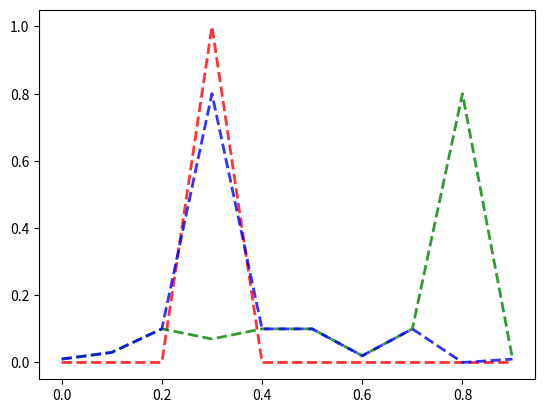

Here is the Python script that generated this plot:
import numpy as np
# mse_function 함수
def mse_function(y, t):
    return np.mean((y - t) ** 2)

# 정답 데이터
t = [0,0,0,1,0,0,0,0,0,0]

# 모델 출력 값의 예 2개 y1, y2
y1 = [0.01, 0.03, 0.1, 0.8, 0.1, 0.1, 0.02, 0.1, 0.0, 0.01]
y2 = [0.01, 0.03, 0.1, 0.07, 0.1, 0.1, 0.02, 0.1, 0.8, 0.01]

import matplotlib.pyplot as plt

array = np.arange(0, 1, 0.1)

plt.plot(array, t, c='r', linestyle='--', linewidth=2, alpha=0.8)
plt.plot(array, y2, c='g', linestyle='--', linewidth=2, alpha=0.8)
plt.plot(array, y1, c='b', linestyle='--', linewidth=2, alpha=0.8)

plt.show()

# y1의 경우 평균 제곱 오차 계산결과 출력
mse1 = mse_function(np.array(y1), np.array(t))
print(mse1)

# y2의 경우 평균 제곱 오차 계산결과 출력
mse2 = mse_function(np.array(y2), np.array(t))
print(mse2)

import numpy as np
# mse_function 함수
def mse_function(y, t):
    return np.mean((y - t) ** 2)

# 정답 데이터
t = [0,0,0,1,0,0,0,0,0,0]

# 모델 출력 값의 예 2개 y1, y2
y1 = [0.01, 0.03, 0.1, 0.8, 0.1, 0.1, 0.02, 0.1, 0.0, 0.01]
y2 = [0.01, 0.03, 0.1, 0.07, 0.1, 0.1, 0.02, 0.1, 0.8, 0.01]

# y1의 경우 평균 제곱 오차 계산결과 출력
mse1 = mse_function(np.array(y1), np.array(t))
print(mse1)

# y2의 경우 평균 제곱 오차 계산결과 출력
mse2 = mse_function(np.array(y2), np.array(t))
print(mse2)

#  cee_function 함수
def cee_function(y, t):
    delta = 1e-7
    return -np.sum(t * np.log(y + delta))

#  정답 데이터
t = [0,0,0,1,0,0,0,0,0,0]

# 모델 출력 값의 예 2개 y1, y2
y1 = [0.01, 0.03, 0.1, 0.8, 0.1, 0.1, 0.02, 0.1, 0.0, 0.01]
y2 = [0.01, 0.03, 0.1, 0.07, 0.1, 0.1, 0.02, 0.1, 0.8, 0.01]

#  y1의 경우 교차 엔트로피 오차 계산결과 출력
see1 = cee_function(np.array(y1), np.array(t))
print(see1)

#  y2의 경우 교차 엔트로피 오차 계산결과 출력
see2 = cee_function(np.array(y2), np.array(t))
print(see2)